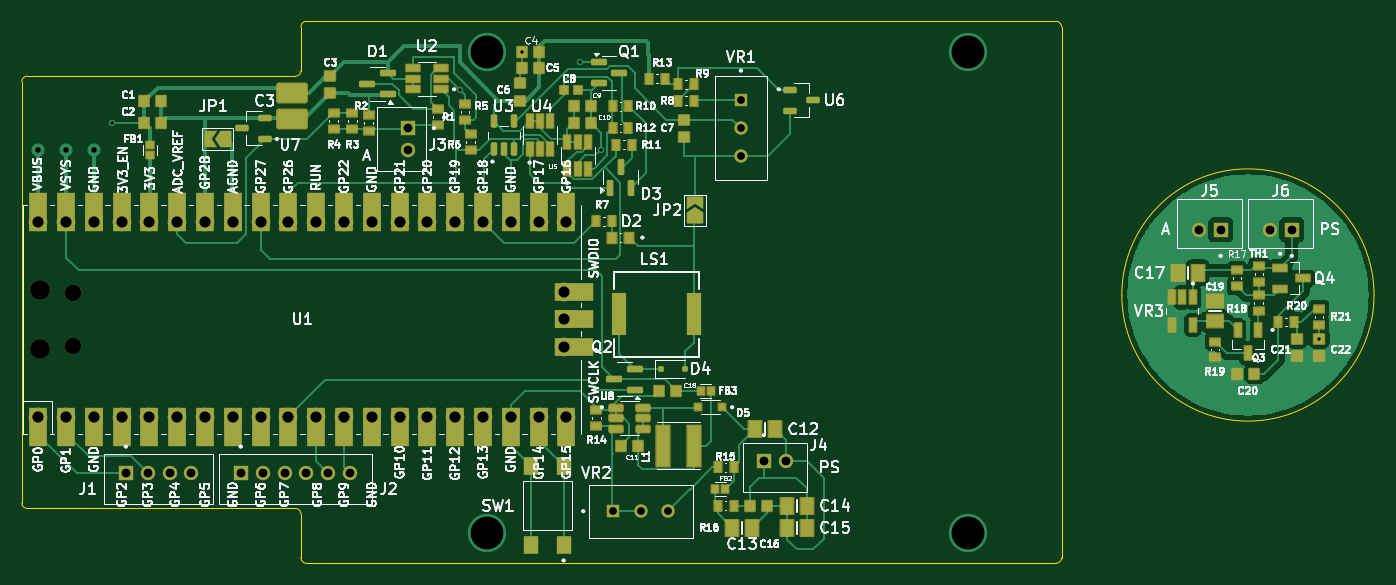
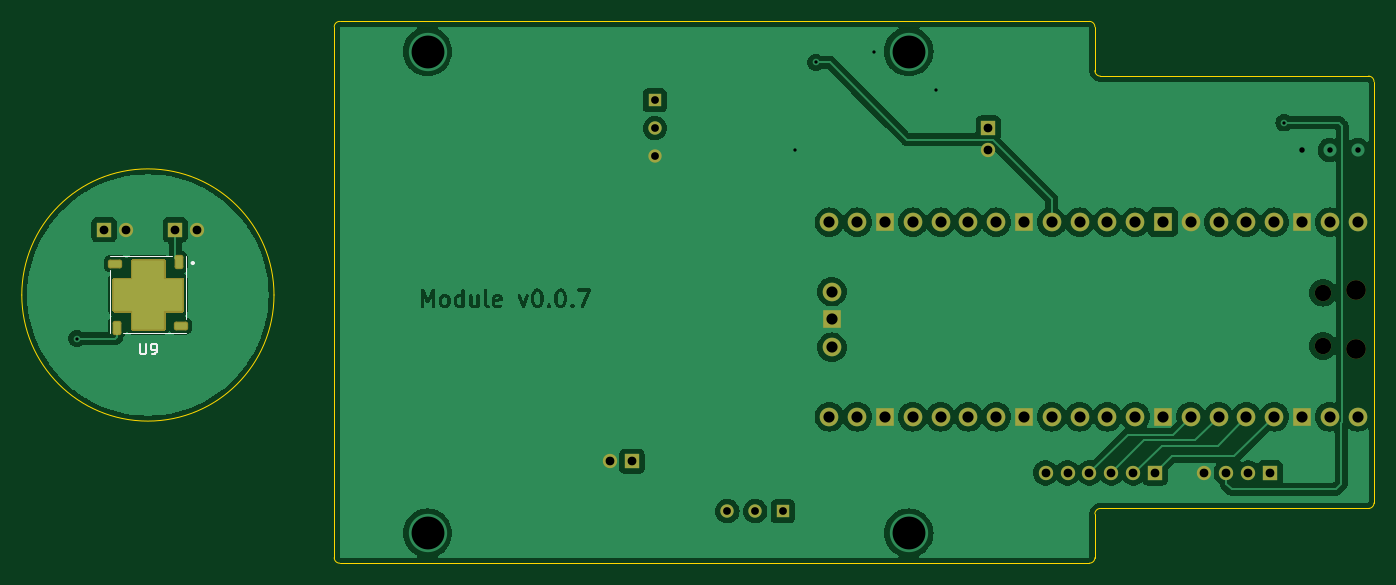
Circuit board: 11 layer files. Board 123.5 x 49.5 mm.
- bottom_copper: gamma-spectrometer-B_Cu.gbr (144516 bytes)
- bottom_mask: gamma-spectrometer-B_Mask.gbr (16679 bytes)
- paste: gamma-spectrometer-B_Paste.gbr (2721 bytes)
- bottom_silk: gamma-spectrometer-B_Silkscreen.gbr (2402 bytes)
- outline: gamma-spectrometer-Edge_Cuts.gbr (1650 bytes)
- top_copper: gamma-spectrometer-F_Cu.gbr (70474 bytes)
- top_mask: gamma-spectrometer-F_Mask.gbr (14736 bytes)
- paste: gamma-spectrometer-F_Paste.gbr (9717 bytes)
- top_silk: gamma-spectrometer-F_Silkscreen.gbr (210997 bytes)
- drill: gamma-spectrometer-NPTH-drl.gbr (713 bytes)
- drill: gamma-spectrometer-PTH-drl.gbr (2946 bytes)

=== bottom_copper: gamma-spectrometer-B_Cu.gbr (144516 bytes, source omitted) ===
=== bottom_mask: gamma-spectrometer-B_Mask.gbr (16679 bytes, source omitted) ===
=== paste: gamma-spectrometer-B_Paste.gbr (2721 bytes, source withheld) ===
=== bottom_silk: gamma-spectrometer-B_Silkscreen.gbr ===
%TF.GenerationSoftware,KiCad,Pcbnew,8.0.8*%
%TF.CreationDate,2025-02-09T15:19:50+02:00*%
%TF.ProjectId,gamma-spectrometer,67616d6d-612d-4737-9065-6374726f6d65,v0.0.4*%
%TF.SameCoordinates,Original*%
%TF.FileFunction,Legend,Bot*%
%TF.FilePolarity,Positive*%
%FSLAX46Y46*%
G04 Gerber Fmt 4.6, Leading zero omitted, Abs format (unit mm)*
G04 Created by KiCad (PCBNEW 8.0.8) date 2025-02-09 15:19:50*
%MOMM*%
%LPD*%
G01*
G04 APERTURE LIST*
%ADD10C,0.150000*%
%ADD11C,0.127000*%
%ADD12C,0.200000*%
G04 APERTURE END LIST*
D10*
X200761904Y-88679819D02*
X200761904Y-89489342D01*
X200761904Y-89489342D02*
X200714285Y-89584580D01*
X200714285Y-89584580D02*
X200666666Y-89632200D01*
X200666666Y-89632200D02*
X200571428Y-89679819D01*
X200571428Y-89679819D02*
X200380952Y-89679819D01*
X200380952Y-89679819D02*
X200285714Y-89632200D01*
X200285714Y-89632200D02*
X200238095Y-89584580D01*
X200238095Y-89584580D02*
X200190476Y-89489342D01*
X200190476Y-89489342D02*
X200190476Y-88679819D01*
X199666666Y-89679819D02*
X199476190Y-89679819D01*
X199476190Y-89679819D02*
X199380952Y-89632200D01*
X199380952Y-89632200D02*
X199333333Y-89584580D01*
X199333333Y-89584580D02*
X199238095Y-89441723D01*
X199238095Y-89441723D02*
X199190476Y-89251247D01*
X199190476Y-89251247D02*
X199190476Y-88870295D01*
X199190476Y-88870295D02*
X199238095Y-88775057D01*
X199238095Y-88775057D02*
X199285714Y-88727438D01*
X199285714Y-88727438D02*
X199380952Y-88679819D01*
X199380952Y-88679819D02*
X199571428Y-88679819D01*
X199571428Y-88679819D02*
X199666666Y-88727438D01*
X199666666Y-88727438D02*
X199714285Y-88775057D01*
X199714285Y-88775057D02*
X199761904Y-88870295D01*
X199761904Y-88870295D02*
X199761904Y-89108390D01*
X199761904Y-89108390D02*
X199714285Y-89203628D01*
X199714285Y-89203628D02*
X199666666Y-89251247D01*
X199666666Y-89251247D02*
X199571428Y-89298866D01*
X199571428Y-89298866D02*
X199380952Y-89298866D01*
X199380952Y-89298866D02*
X199285714Y-89251247D01*
X199285714Y-89251247D02*
X199238095Y-89203628D01*
X199238095Y-89203628D02*
X199190476Y-89108390D01*
D11*
%TO.C,U9*%
X196525000Y-80725000D02*
X196525000Y-86455000D01*
X202255000Y-87725000D02*
X196525000Y-87725000D01*
X203525000Y-80725000D02*
X197795000Y-80725000D01*
X203525000Y-81995000D02*
X203525000Y-87725000D01*
D12*
X196025000Y-81325000D02*
G75*
G02*
X195825000Y-81325000I-100000J0D01*
G01*
X195825000Y-81325000D02*
G75*
G02*
X196025000Y-81325000I100000J0D01*
G01*
%TD*%
M02*

=== outline: gamma-spectrometer-Edge_Cuts.gbr ===
%TF.GenerationSoftware,KiCad,Pcbnew,8.0.8*%
%TF.CreationDate,2025-02-09T15:19:50+02:00*%
%TF.ProjectId,gamma-spectrometer,67616d6d-612d-4737-9065-6374726f6d65,v0.0.4*%
%TF.SameCoordinates,Original*%
%TF.FileFunction,Profile,NP*%
%FSLAX46Y46*%
G04 Gerber Fmt 4.6, Leading zero omitted, Abs format (unit mm)*
G04 Created by KiCad (PCBNEW 8.0.8) date 2025-02-09 15:19:50*
%MOMM*%
%LPD*%
G01*
G04 APERTURE LIST*
%TA.AperFunction,Profile*%
%ADD10C,0.050000*%
%TD*%
G04 APERTURE END LIST*
D10*
X114000000Y-108750000D02*
G75*
G02*
X113500000Y-108250000I0J500000D01*
G01*
X183000000Y-108250000D02*
G75*
G02*
X182500000Y-108750000I-500000J0D01*
G01*
X113500000Y-59750000D02*
G75*
G02*
X114000000Y-59250000I500000J0D01*
G01*
X182500000Y-59250000D02*
G75*
G02*
X183000000Y-59750000I0J-500000D01*
G01*
X88500000Y-103750000D02*
G75*
G02*
X88000000Y-103250000I0J500000D01*
G01*
X113000000Y-103750000D02*
G75*
G02*
X113500000Y-104250000I0J-500000D01*
G01*
X113500000Y-63750000D02*
G75*
G02*
X113000000Y-64250000I-500000J0D01*
G01*
X88000000Y-64750000D02*
G75*
G02*
X88500000Y-64250000I500000J0D01*
G01*
X113500000Y-63750000D02*
X113500000Y-59750000D01*
X88000000Y-103250000D02*
X88000000Y-64750000D01*
X182500000Y-108750000D02*
X114000000Y-108750000D01*
X113500000Y-108250000D02*
X113500000Y-104250000D01*
X183000000Y-59750000D02*
X183000000Y-108250000D01*
X114000000Y-59250000D02*
X182500000Y-59250000D01*
X113000000Y-103750000D02*
X88500000Y-103750000D01*
X88500000Y-64250000D02*
X113000000Y-64250000D01*
X211546871Y-84246870D02*
G75*
G02*
X188503129Y-84246870I-11521871J0D01*
G01*
X188503129Y-84246870D02*
G75*
G02*
X211546871Y-84246870I11521871J0D01*
G01*
M02*

=== top_copper: gamma-spectrometer-F_Cu.gbr (70474 bytes, source omitted) ===
=== top_mask: gamma-spectrometer-F_Mask.gbr (14736 bytes, source omitted) ===
=== paste: gamma-spectrometer-F_Paste.gbr (9717 bytes, source omitted) ===
=== top_silk: gamma-spectrometer-F_Silkscreen.gbr (210997 bytes, source omitted) ===
=== drill: gamma-spectrometer-NPTH-drl.gbr ===
%TF.GenerationSoftware,KiCad,Pcbnew,8.0.8*%
%TF.CreationDate,2025-02-09T15:20:04+02:00*%
%TF.ProjectId,gamma-spectrometer,67616d6d-612d-4737-9065-6374726f6d65,v0.0.4*%
%TF.SameCoordinates,Original*%
%TF.FileFunction,NonPlated,1,2,NPTH,Drill*%
%TF.FilePolarity,Positive*%
%FSLAX46Y46*%
G04 Gerber Fmt 4.6, Leading zero omitted, Abs format (unit mm)*
G04 Created by KiCad (PCBNEW 8.0.8) date 2025-02-09 15:20:04*
%MOMM*%
%LPD*%
G01*
G04 APERTURE LIST*
%TA.AperFunction,ComponentDrill*%
%ADD10C,1.500000*%
%TD*%
%TA.AperFunction,ComponentDrill*%
%ADD11C,1.800000*%
%TD*%
G04 APERTURE END LIST*
D10*
%TO.C,U1*%
X92660000Y-84055000D03*
X92660000Y-88905000D03*
D11*
X89630000Y-83755000D03*
X89630000Y-89205000D03*
M02*

=== drill: gamma-spectrometer-PTH-drl.gbr ===
%TF.GenerationSoftware,KiCad,Pcbnew,8.0.8*%
%TF.CreationDate,2025-02-09T15:20:04+02:00*%
%TF.ProjectId,gamma-spectrometer,67616d6d-612d-4737-9065-6374726f6d65,v0.0.4*%
%TF.SameCoordinates,Original*%
%TF.FileFunction,Plated,1,2,PTH,Drill*%
%TF.FilePolarity,Positive*%
%FSLAX46Y46*%
G04 Gerber Fmt 4.6, Leading zero omitted, Abs format (unit mm)*
G04 Created by KiCad (PCBNEW 8.0.8) date 2025-02-09 15:20:04*
%MOMM*%
%LPD*%
G01*
G04 APERTURE LIST*
%TA.AperFunction,ViaDrill*%
%ADD10C,0.300000*%
%TD*%
%TA.AperFunction,ViaDrill*%
%ADD11C,0.500000*%
%TD*%
%TA.AperFunction,ComponentDrill*%
%ADD12C,0.710000*%
%TD*%
%TA.AperFunction,ComponentDrill*%
%ADD13C,0.800000*%
%TD*%
%TA.AperFunction,ComponentDrill*%
%ADD14C,1.020000*%
%TD*%
%TA.AperFunction,ViaDrill*%
%ADD15C,3.000000*%
%TD*%
G04 APERTURE END LIST*
D10*
X96200000Y-68500000D03*
X128000000Y-65500000D03*
X133720000Y-62000000D03*
X139000000Y-63000000D03*
X140900000Y-71000000D03*
X206525000Y-88225000D03*
D11*
X89500000Y-71000000D03*
X92050000Y-71000000D03*
X94550000Y-71000000D03*
D12*
%TO.C,VR2*%
X142000000Y-104000000D03*
X144540000Y-104000000D03*
X147080000Y-104000000D03*
%TO.C,VR1*%
X153700000Y-66460000D03*
X153700000Y-69000000D03*
X153700000Y-71540000D03*
D13*
%TO.C,J1*%
X97500000Y-100500000D03*
X99500000Y-100500000D03*
X101500000Y-100500000D03*
X103500000Y-100500000D03*
%TO.C,J2*%
X108000000Y-100500000D03*
X110000000Y-100500000D03*
X112000000Y-100500000D03*
X114000000Y-100500000D03*
X116000000Y-100500000D03*
X118000000Y-100500000D03*
%TO.C,J3*%
X123250000Y-69000000D03*
X123250000Y-71000000D03*
%TO.C,J4*%
X155800000Y-99450000D03*
X157800000Y-99450000D03*
%TO.C,J5*%
X195525000Y-78275000D03*
X197525000Y-78275000D03*
%TO.C,J6*%
X202025000Y-78275000D03*
X204025000Y-78275000D03*
D14*
%TO.C,U1*%
X89500000Y-77590000D03*
X89500000Y-95370000D03*
X92040000Y-77590000D03*
X92040000Y-95370000D03*
X94580000Y-77590000D03*
X94580000Y-95370000D03*
X97120000Y-77590000D03*
X97120000Y-95370000D03*
X99660000Y-77590000D03*
X99660000Y-95370000D03*
X102200000Y-77590000D03*
X102200000Y-95370000D03*
X104740000Y-77590000D03*
X104740000Y-95370000D03*
X107280000Y-77590000D03*
X107280000Y-95370000D03*
X109820000Y-77590000D03*
X109820000Y-95370000D03*
X112360000Y-77590000D03*
X112360000Y-95370000D03*
X114900000Y-77590000D03*
X114900000Y-95370000D03*
X117440000Y-77590000D03*
X117440000Y-95370000D03*
X119980000Y-77590000D03*
X119980000Y-95370000D03*
X122520000Y-77590000D03*
X122520000Y-95370000D03*
X125060000Y-77590000D03*
X125060000Y-95370000D03*
X127600000Y-77590000D03*
X127600000Y-95370000D03*
X130140000Y-77590000D03*
X130140000Y-95370000D03*
X132680000Y-77590000D03*
X132680000Y-95370000D03*
X135220000Y-77590000D03*
X135220000Y-95370000D03*
X137530000Y-83940000D03*
X137530000Y-86480000D03*
X137530000Y-89020000D03*
X137760000Y-77590000D03*
X137760000Y-95370000D03*
%TD*%
D15*
X130500000Y-62000000D03*
X130500000Y-106000000D03*
X174470000Y-62000000D03*
X174470000Y-106000000D03*
M02*
